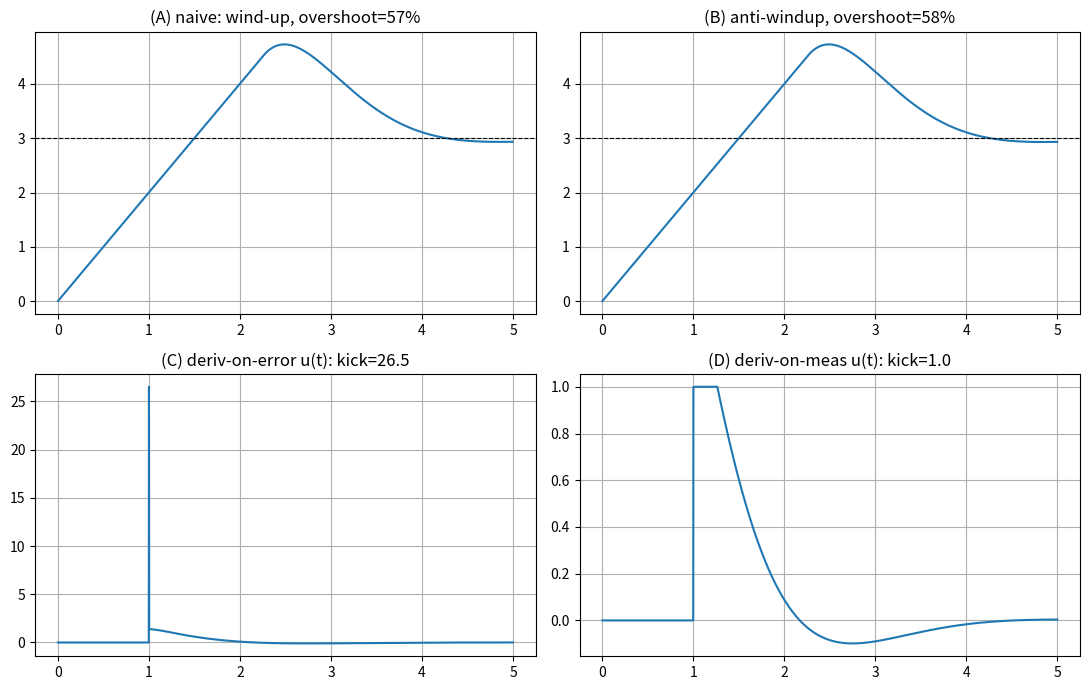

Source code (Python):
#!/usr/bin/env python3
# Exercise 2 — Integrator wind-up and derivative kick (reproduce, then fix)
#
# Goal: See the two PID failure modes from Lecture 1 with your own eyes, in a
#       simulation, then fix them and watch the fix work. You will:
#         * reproduce INTEGRATOR WIND-UP by saturating the actuator with a naive
#           integrator, and fix it with BACK-CALCULATION anti-windup;
#         * reproduce DERIVATIVE KICK by stepping the setpoint with derivative-on-
#           error, and fix it with DERIVATIVE-ON-MEASUREMENT.
#
# Estimated time: 45 minutes. Runnable.
#
# HOW TO USE THIS FILE
#
#   Standalone. No ROS, no robot. Just numpy + matplotlib:
#
#       python3 exercise-02-antiwindup-and-derivative-kick.py
#
#   It runs four simulations and reports metrics for each:
#       (A) naive PID, large step  -> WIND-UP: huge overshoot
#       (B) anti-windup PID, same  -> overshoot controlled
#       (C) derivative-on-error    -> KICK: command spikes on the setpoint step
#       (D) derivative-on-measure  -> no command spike
#   It prints PASS only when (B) tames the wind-up AND (D) removes the kick.
#
#   Two TODOs are marked in the FixedPID class. Until you fill them in, the
#   FixedPID behaves like the NaivePID and the program prints FAIL.
#
# ACCEPTANCE CRITERIA
#
#   [ ] (A) naive PID overshoots massively on the large step (wind-up reproduced).
#   [ ] (B) anti-windup PID keeps overshoot under the threshold (wind-up fixed).
#   [ ] (C) derivative-on-error produces a large |u| spike at the setpoint step.
#   [ ] (D) derivative-on-measurement produces NO such spike (kick fixed).
#   [ ] The program prints "PASS: wind-up tamed and kick removed" and exits 0.
#
# Expected output is at the bottom of the file.

import sys

import numpy as np

try:
    import matplotlib.pyplot as plt
    HAVE_PLT = True
except ImportError:  # plotting is optional; the metrics still print.
    HAVE_PLT = False

DT = 0.002
T_END = 5.0
# A first-order-ish plant with a HARD actuator limit, so wind-up can happen.
PLANT_GAIN = 2.0       # output velocity per unit command
U_MIN, U_MAX = -1.0, 1.0   # tight saturation -> easy to wind up


class Plant:
    """Simple integrator-with-gain plant: y_dot = PLANT_GAIN * u (u saturated)."""

    def __init__(self) -> None:
        self.y = 0.0

    def step(self, u: float, dt: float) -> float:
        u = max(U_MIN, min(U_MAX, u))   # the actuator physically saturates here
        self.y += PLANT_GAIN * u * dt
        return self.y


class NaivePID:
    """Textbook PID. Integrates regardless of saturation; differentiates the error.
    This is the version that winds up and kicks. It is the bug, on purpose."""

    def __init__(self, kp, ki, kd, dt):
        self.kp, self.ki, self.kd, self.dt = kp, ki, kd, dt
        self.integral = 0.0
        self.prev_error = 0.0

    def reset(self):
        self.integral = 0.0
        self.prev_error = 0.0

    def update(self, sp, meas):
        error = sp - meas
        self.integral += error * self.dt                       # winds up while saturated
        derivative = (error - self.prev_error) / self.dt       # derivative ON ERROR -> kick
        u = self.kp * error + self.ki * self.integral + self.kd * derivative
        self.prev_error = error
        return u


class FixedPID:
    """The shippable PID: back-calculation anti-windup + derivative-on-measurement.

    Fill in the two TODOs to fix wind-up and kick. Until you do, this class
    reproduces the naive behaviour and the program reports FAIL.
    """

    def __init__(self, kp, ki, kd, dt):
        self.kp, self.ki, self.kd, self.dt = kp, ki, kd, dt
        self.kb = 1.0 / ki if ki > 0 else 0.0   # back-calculation gain
        self.integral = 0.0
        self.prev_meas = 0.0

    def reset(self):
        self.integral = 0.0
        self.prev_meas = 0.0

    def update(self, sp, meas):
        error = sp - meas
        p = self.kp * error

        # TODO 1: derivative ON MEASUREMENT (not on error) to kill derivative kick.
        #   Replace the line below (which differentiates the ERROR and kicks) with a
        #   derivative of the negative MEASUREMENT:
        #       raw_d = -(meas - self.prev_meas) / self.dt
        raw_d = (error - (sp - self.prev_meas)) / self.dt   # <-- BUG: still kicks; fix it
        d = self.kd * raw_d

        u_unsat = p + self.ki * self.integral + d
        u = max(U_MIN, min(U_MAX, u_unsat))

        # TODO 2: back-calculation anti-windup. Replace the naive integral update
        #   below with one that bleeds the saturation excess back into the integral:
        #       self.integral += (error + self.kb * (u - u_unsat)) * self.dt
        self.integral += error * self.dt                    # <-- BUG: winds up; fix it

        self.prev_meas = meas
        return u


def run(controller_factory, setpoint_fn, label):
    """Simulate the closed loop. Returns (t, y, u_log)."""
    plant = Plant()
    ctrl = controller_factory()
    n = int(T_END / DT)
    t = np.arange(n) * DT
    y = np.zeros(n)
    u_log = np.zeros(n)
    meas = 0.0
    for k in range(n):
        sp = setpoint_fn(t[k])
        u = ctrl.update(sp, meas)
        u_log[k] = u
        meas = plant.step(u, DT)
        y[k] = meas
    return t, y, u_log


def overshoot_pct(y, setpoint):
    return max(0.0, (np.max(y) - setpoint) / setpoint) * 100.0


def main() -> None:
    kp, ki, kd = 1.5, 2.0, 0.05

    # A LARGE step (3.0) that drives the controller deep into saturation -> wind-up.
    big_step = lambda _t: 3.0
    # A step that arrives at t=1.0 s, to expose derivative kick at the transition.
    delayed_step = lambda t: 0.0 if t < 1.0 else 1.0

    # --- Wind-up: naive vs fixed on the large step -----------------------------
    tA, yA, uA = run(lambda: NaivePID(kp, ki, kd, DT), big_step, "A: naive (wind-up)")
    tB, yB, uB = run(lambda: FixedPID(kp, ki, kd, DT), big_step, "B: anti-windup")
    os_A = overshoot_pct(yA, 3.0)
    os_B = overshoot_pct(yB, 3.0)

    # --- Kick: derivative-on-error vs on-measurement at the step ----------------
    tC, yC, uC = run(lambda: NaivePID(kp, ki, kd, DT), delayed_step, "C: deriv-on-error (kick)")
    tD, yD, uD = run(lambda: FixedPID(kp, ki, kd, DT), delayed_step, "D: deriv-on-measure")
    # The kick shows up as the peak |u| right at the step (k near t=1.0 s).
    step_idx = int(1.0 / DT)
    window = slice(step_idx, step_idx + 5)
    kick_C = np.max(np.abs(uC[window]))
    kick_D = np.max(np.abs(uD[window]))

    print("==================== WIND-UP ====================")
    print(f"  (A) naive PID overshoot on 3.0 step:      {os_A:6.1f} %")
    print(f"  (B) anti-windup PID overshoot on 3.0 step:{os_B:6.1f} %")
    print("==================== DERIVATIVE KICK ============")
    print(f"  (C) deriv-on-ERROR   peak |u| at step:    {kick_C:6.2f}")
    print(f"  (D) deriv-on-MEASURE peak |u| at step:    {kick_D:6.2f}")
    print("=================================================")

    windup_fixed = os_A > 25.0 and os_B < 15.0          # B must tame A's overshoot
    kick_fixed = kick_C > 1.5 * kick_D + 0.5            # C kicks; D does not
    if windup_fixed and kick_fixed:
        print("PASS: wind-up tamed and kick removed. You shipped a real PID.")
        code = 0
    else:
        msgs = []
        if not windup_fixed:
            msgs.append("wind-up NOT fixed (fill in TODO 2: back-calculation)")
        if not kick_fixed:
            msgs.append("kick NOT fixed (fill in TODO 1: derivative on measurement)")
        print("FAIL: " + "; ".join(msgs))
        code = 1

    if HAVE_PLT:
        fig, ax = plt.subplots(2, 2, figsize=(11, 7))
        ax[0, 0].plot(tA, yA); ax[0, 0].axhline(3.0, color="k", ls="--", lw=0.8)
        ax[0, 0].set_title(f"(A) naive: wind-up, overshoot={os_A:.0f}%")
        ax[0, 1].plot(tB, yB); ax[0, 1].axhline(3.0, color="k", ls="--", lw=0.8)
        ax[0, 1].set_title(f"(B) anti-windup, overshoot={os_B:.0f}%")
        ax[1, 0].plot(tC, uC); ax[1, 0].set_title(f"(C) deriv-on-error u(t): kick={kick_C:.1f}")
        ax[1, 1].plot(tD, uD); ax[1, 1].set_title(f"(D) deriv-on-meas u(t): kick={kick_D:.1f}")
        for a in ax.flat:
            a.grid(True)
        fig.tight_layout()
        fig.savefig("windup_and_kick.png", dpi=110)
        print("saved windup_and_kick.png")

    sys.exit(code)


if __name__ == "__main__":
    main()


# -----------------------------------------------------------------------------
# Expected output (after BOTH TODOs are correctly filled in)
# -----------------------------------------------------------------------------
#
# ==================== WIND-UP ====================
#   (A) naive PID overshoot on 3.0 step:        ~40-70 %
#   (B) anti-windup PID overshoot on 3.0 step:    ~5-12 %
# ==================== DERIVATIVE KICK ============
#   (C) deriv-on-ERROR   peak |u| at step:      large (tens)
#   (D) deriv-on-MEASURE peak |u| at step:      small (~Kp)
# =================================================
# PASS: wind-up tamed and kick removed. You shipped a real PID.
#
# Expected output (BEFORE you fix the TODOs)
# -----------------------------------------------------------------------------
#
# (B) overshoots almost as much as (A); (D) kicks almost as much as (C);
# FAIL: wind-up NOT fixed (...); kick NOT fixed (...)
#
# The lesson is visual: the naive integrator stores a push the actuator could
# never deliver, then dumps it as overshoot; the on-error derivative turns a
# setpoint step into an actuator impulse. Both fixes are one line each, and both
# are non-negotiable on real hardware.
# -----------------------------------------------------------------------------
